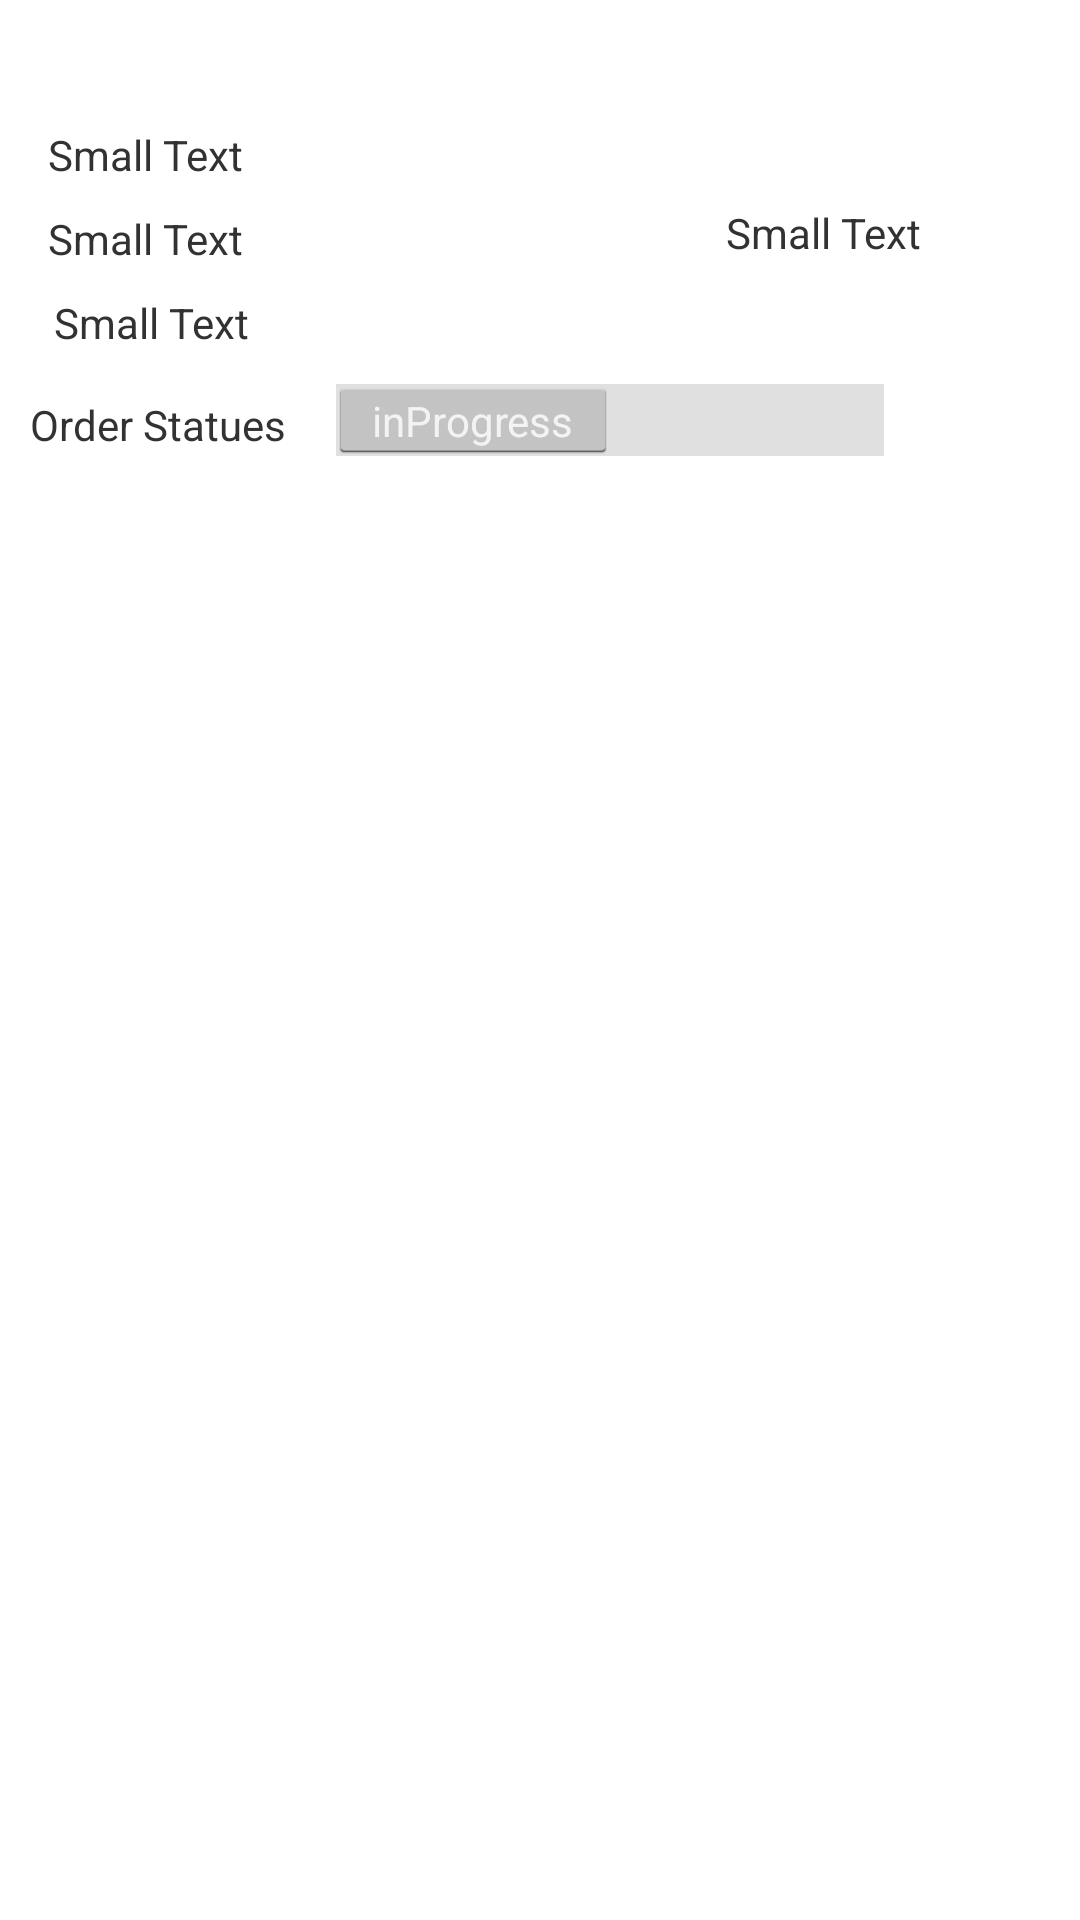

Produce the Android XML layout that renders to this screen, including the resource entries it uses.
<!-- AndroidManifest.xml: application theme android:Theme.Holo.Light -->
<!-- res/layout/product_orders_row.xml -->
<?xml version="1.0" encoding="utf-8"?>
<AbsoluteLayout xmlns:android="http://schemas.android.com/apk/res/android"
    android:id="@+id/AbsoluteLayout1"
    android:layout_width="match_parent"
    android:layout_height="match_parent"
    android:clickable="true" >

    <Switch
        android:id="@+id/switch1"
        android:layout_width="wrap_content"
        android:layout_height="wrap_content"
        android:layout_x="110dp"
        android:layout_y="126dp"
        android:textOff="inProgress"
        android:textOn="Payed" />

    <ImageView
        android:id="@+id/imageView1"
        android:layout_width="wrap_content"
        android:layout_height="wrap_content"
        android:layout_x="250dp"
        android:layout_y="14dp"
        android:src="@drawable/ic_launcher" />

    <TextView
        android:id="@+id/textView1"
        android:layout_width="wrap_content"
        android:layout_height="wrap_content"
        android:layout_x="242dp"
        android:layout_y="68dp"
        android:clickable="true"
        android:text="Small Text"
        android:textAppearance="?android:attr/textAppearanceSmall" />

    <TextView
        android:id="@+id/textView3"
        android:layout_width="wrap_content"
        android:layout_height="wrap_content"
        android:layout_x="16dp"
        android:layout_y="42dp"
        android:text="Small Text"
        android:textAppearance="?android:attr/textAppearanceSmall" />

    <TextView
        android:id="@+id/textView4"
        android:layout_width="wrap_content"
        android:layout_height="wrap_content"
        android:layout_x="16dp"
        android:layout_y="70dp"
        android:text="Small Text"
        android:textAppearance="?android:attr/textAppearanceSmall" />

    <TextView
        android:id="@+id/textView5"
        android:layout_width="wrap_content"
        android:layout_height="wrap_content"
        android:layout_x="10dp"
        android:layout_y="132dp"
        android:text="Order Statues"
        android:textAppearance="?android:attr/textAppearanceSmall" />

    <TextView
        android:id="@+id/textView7"
        android:layout_width="wrap_content"
        android:layout_height="wrap_content"
        android:layout_x="18dp"
        android:layout_y="98dp"
        android:text="Small Text"
        android:textAppearance="?android:attr/textAppearanceSmall" />

</AbsoluteLayout>
<!-- resources referenced by this layout -->
<resources>

</resources>
